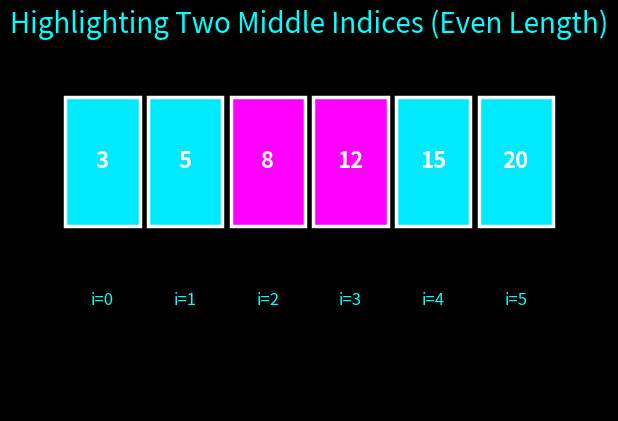

This figure's Python source:
import matplotlib.pyplot as plt
import matplotlib.patches as patches

plt.style.use("dark_background")

def draw_array(arr, mid_idxs, title=""):
    plt.clf()
    plt.title(title, fontsize=20, color="cyan")
    
    ax = plt.gca()
    ax.set_xlim(0, len(arr))
    ax.set_ylim(0, 2)
    ax.axis("off")

    for i, val in enumerate(arr):

        # Default neon cyan color for boxes
        box_color = "#00eaff"
        text_color = "white"

        # If index is middle index (or 2 indices)
        if i in mid_idxs:
            box_color = "magenta"
            text_color = "white"

        # Draw element box
        rect = patches.Rectangle(
            (i + 0.05, 1), 0.9, 0.7,
            linewidth=2.5,
            edgecolor="white",
            facecolor=box_color
        )
        ax.add_patch(rect)

        # Element value text
        ax.text(i + 0.5, 1.35, str(val), ha="center", va="center",
                fontsize=16, color=text_color, weight="bold")

        # Index label
        ax.text(i + 0.5, 0.6, f"i={i}", ha="center", va="center",
                fontsize=12, color="cyan")

    plt.pause(1.0)


def visualize_median(arr):
    print(f"Original Array: {arr}")

    # Sort array
    sorted_arr = sorted(arr)
    print(f"Sorted Array: {sorted_arr}")

    n = len(sorted_arr)
    mid = n // 2

    # Determine mid index(es)
    if n % 2 == 1:
        mid_indices = [mid]
        title = "Highlighting Middle Index (Odd Length)"
        median_value = sorted_arr[mid]
    else:
        mid_indices = [mid - 1, mid]
        title = "Highlighting Two Middle Indices (Even Length)"
        median_value = (sorted_arr[mid - 1] + sorted_arr[mid]) / 2

    draw_array(sorted_arr, mid_indices, title)

    print("Median =", median_value)

    plt.show()


# ---------------------------
# Example
# ---------------------------
arr = [12, 5, 8, 20, 3, 15]
visualize_median(arr)
